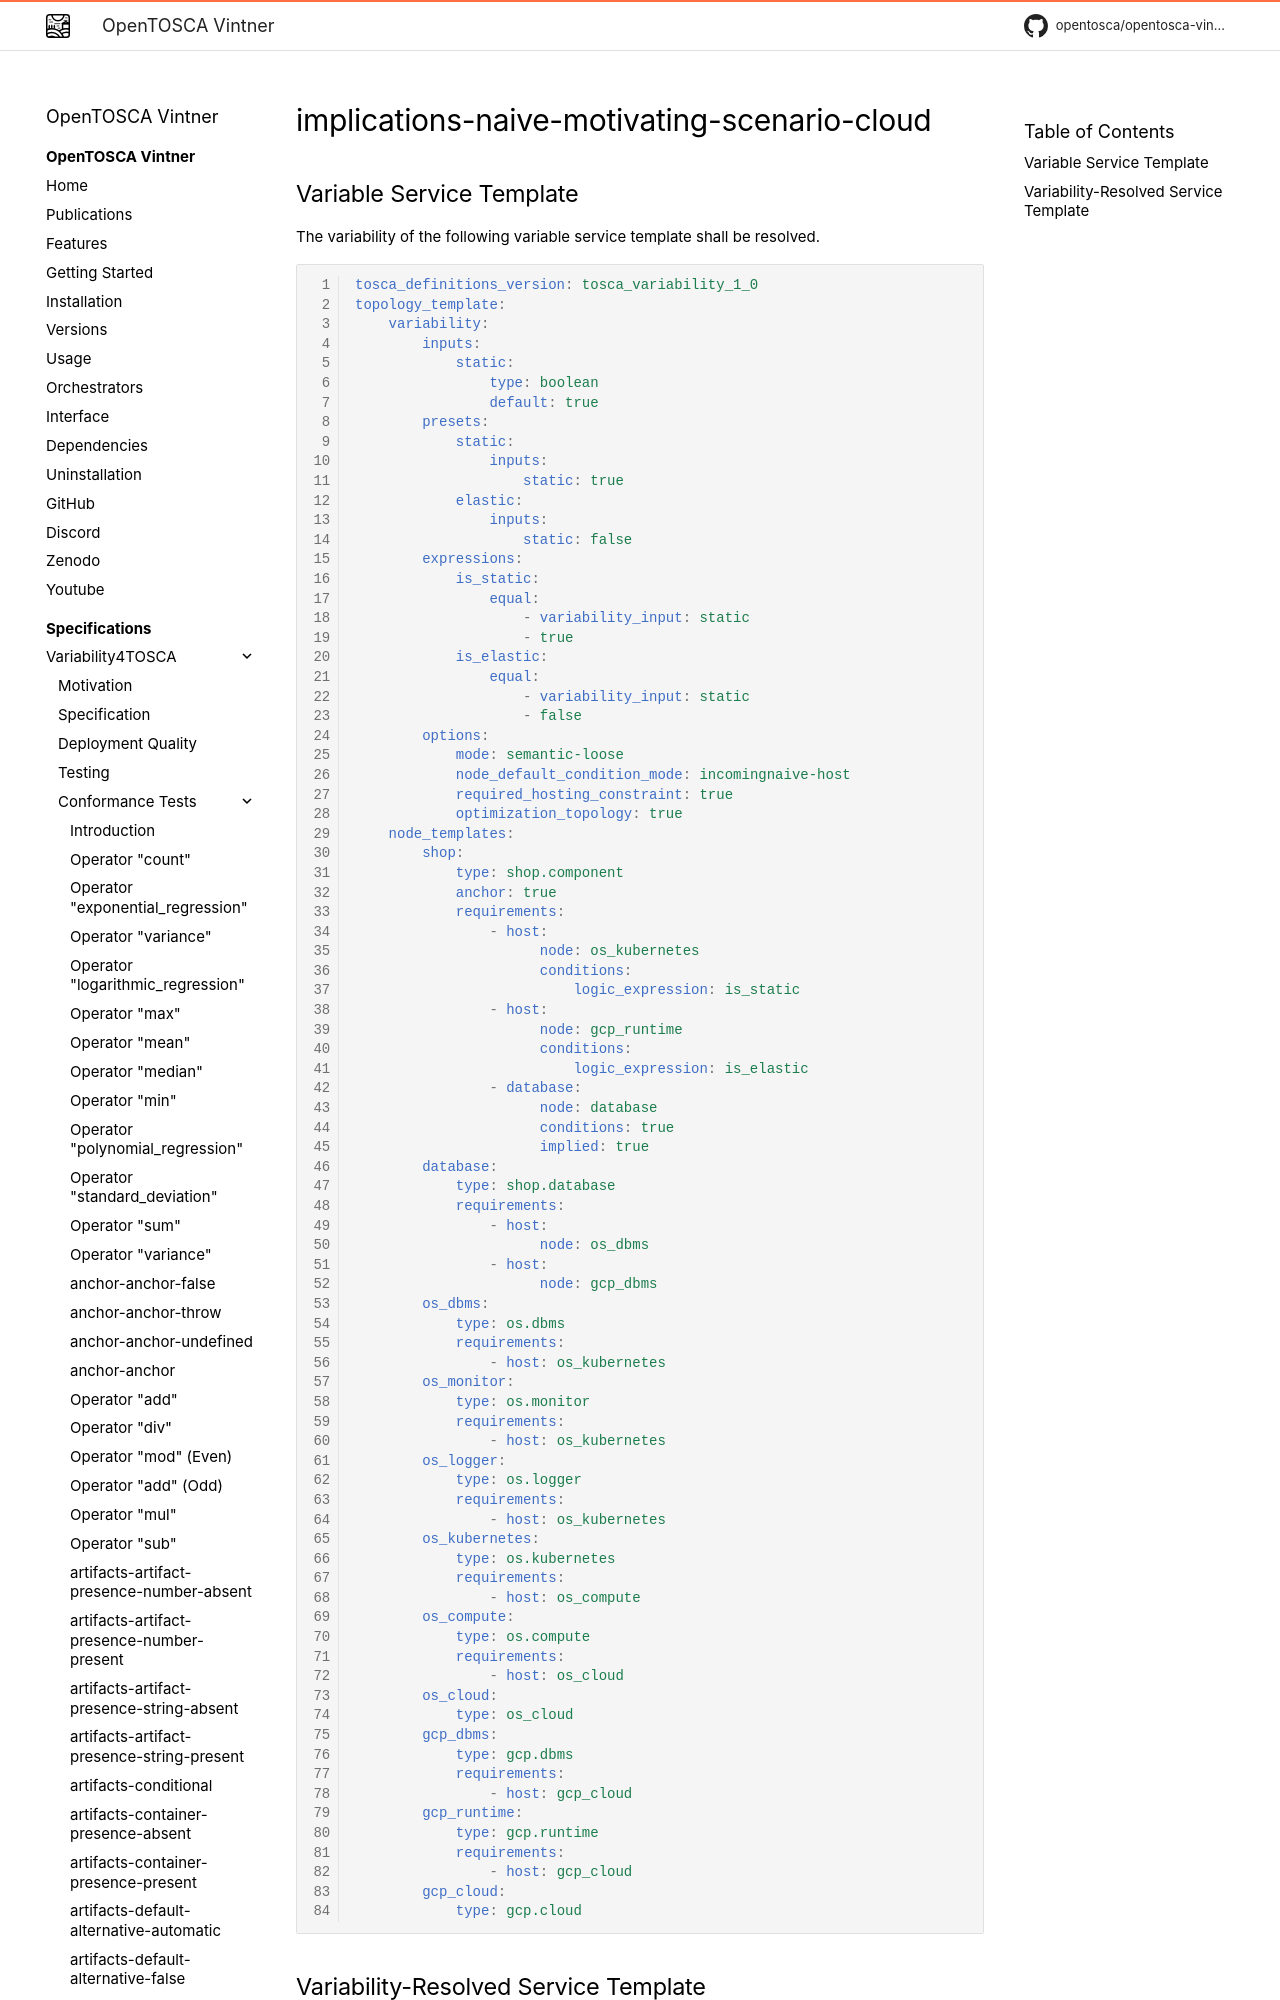

repository: OpenTOSCA/opentosca-vintner · page: variability4tosca/tests/test-implications-naive-motivating-scenario-cloud/index.html · generator: mkdocs

# implications-naive-motivating-scenario-cloud

{{ autogenerated_notice('./task docs:generate:tests:variability') }}


## Variable Service Template

The variability of the following variable service template shall be resolved.
